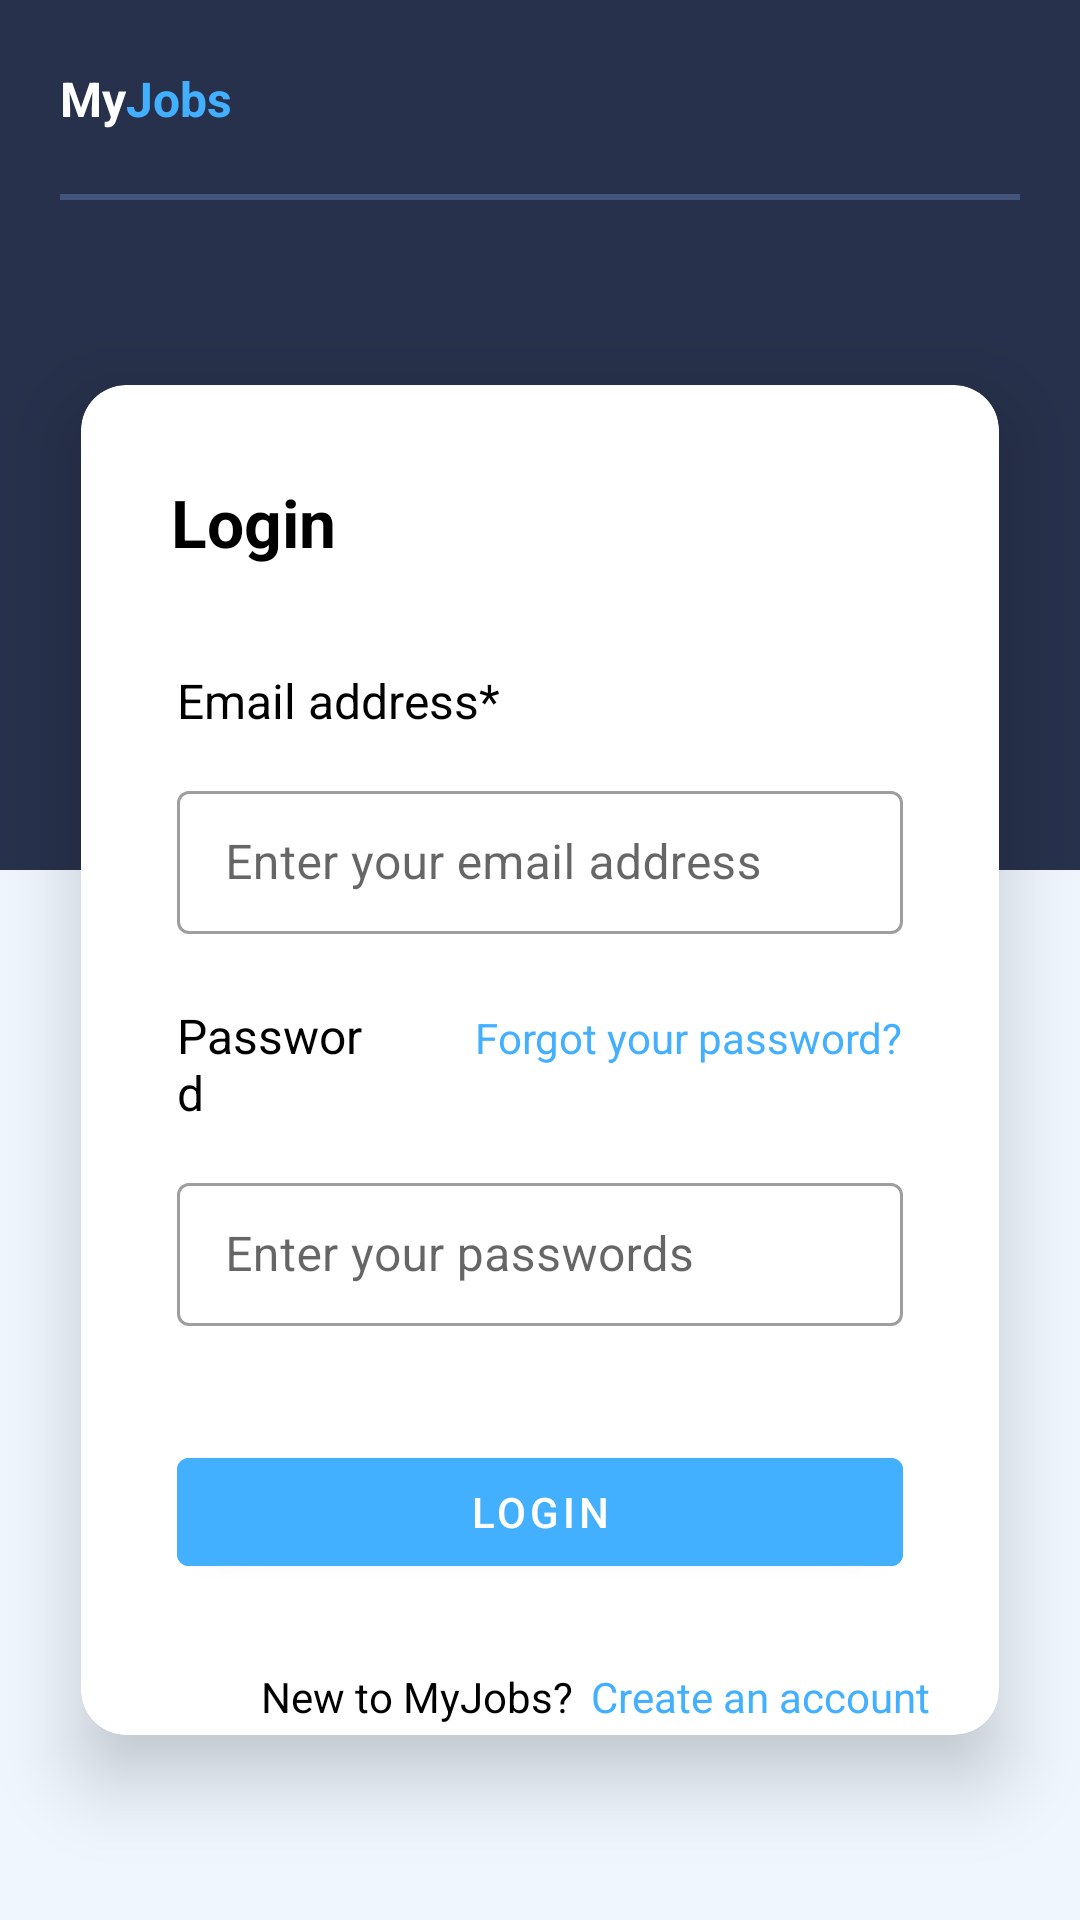

Produce the Android XML layout that renders to this screen, including the resource entries it uses.
<!-- AndroidManifest.xml: application theme Theme.JobPortal -->
<!-- res/layout/fragment_login.xml -->
<?xml version="1.0" encoding="utf-8"?>
<androidx.constraintlayout.widget.ConstraintLayout
    xmlns:android="http://schemas.android.com/apk/res/android"
    xmlns:app="http://schemas.android.com/apk/res-auto"
    xmlns:tools="http://schemas.android.com/tools"
    android:layout_width="match_parent"
    android:layout_height="match_parent"
    android:id="@+id/layout"
    android:background="#EFF6FE"
    tools:context=".ui.auth.LoginFragment">

    <androidx.constraintlayout.widget.ConstraintLayout
        android:layout_width="match_parent"
        android:layout_height="match_parent">

        <View
            android:id="@+id/view"
            android:layout_width="match_parent"
            android:layout_height="290dp"
            android:background="#27314B"
            app:layout_constraintEnd_toEndOf="parent"
            app:layout_constraintStart_toStartOf="parent"
            app:layout_constraintTop_toTopOf="parent" />

        <LinearLayout
            android:id="@+id/linearLayout2"
            android:layout_width="match_parent"
            android:layout_height="wrap_content"
            android:orientation="horizontal"
            app:layout_constraintEnd_toEndOf="parent"
            app:layout_constraintStart_toStartOf="parent"
            app:layout_constraintTop_toTopOf="parent">

            <TextView
                android:id="@+id/textView"
                android:layout_width="wrap_content"
                android:layout_height="wrap_content"
                android:layout_marginStart="20dp"
                android:layout_marginTop="22dp"
                android:text="@string/myjobs"
                android:textColor="@color/white"
                android:textSize="16sp"
                android:textStyle="bold" />

        </LinearLayout>

        <com.google.android.material.divider.MaterialDivider
            android:id="@+id/materialDivider"
            android:layout_width="match_parent"
            android:layout_height="2dp"
            android:layout_marginStart="20dp"
            android:layout_marginTop="21dp"
            android:layout_marginEnd="20dp"
            android:background="#4D618E"
            app:layout_constraintEnd_toEndOf="parent"
            app:layout_constraintStart_toStartOf="parent"
            app:layout_constraintTop_toBottomOf="@+id/linearLayout2" />

        

        <androidx.cardview.widget.CardView
            android:layout_width="match_parent"
            android:id="@+id/cardLy"
            android:layout_height="450dp"
            android:layout_marginStart="27dp"
            android:layout_marginEnd="27dp"
            app:cardCornerRadius="15dp"
            app:cardElevation="15dp"
            app:layout_constraintBottom_toBottomOf="parent"
            app:layout_constraintEnd_toEndOf="parent"
            app:layout_constraintStart_toStartOf="parent"
            app:layout_constraintTop_toBottomOf="@+id/materialDivider">

            <androidx.constraintlayout.widget.ConstraintLayout
                android:layout_width="match_parent"
                android:layout_height="match_parent">

                <TextView
                    android:id="@+id/textView5"
                    android:layout_width="wrap_content"
                    android:layout_height="wrap_content"
                    android:layout_marginStart="30dp"
                    android:layout_marginTop="31dp"
                    android:text="@string/login"
                    android:textColor="@color/black"
                    android:textSize="22sp"
                    android:textStyle="bold"
                    app:layout_constraintStart_toStartOf="parent"
                    app:layout_constraintTop_toTopOf="parent" />

                <TextView
                    android:id="@+id/textView6"
                    android:layout_width="match_parent"
                    android:layout_height="wrap_content"
                    android:layout_marginStart="32dp"
                    android:layout_marginTop="34dp"
                    android:layout_marginEnd="32dp"
                    android:text="@string/email_address"
                    android:textColor="@color/black"
                    android:textSize="16sp"
                    app:layout_constraintEnd_toEndOf="parent"
                    app:layout_constraintStart_toStartOf="parent"
                    app:layout_constraintTop_toBottomOf="@+id/textView5" />

                <com.google.android.material.textfield.TextInputLayout
                    android:id="@+id/textInputEditText2"
                    style="@style/Widget.MaterialComponents.TextInputLayout.OutlinedBox.Dense"
                    android:layout_width="match_parent"
                    android:layout_height="wrap_content"
                    android:layout_marginStart="32dp"
                    android:layout_marginTop="14dp"
                    android:layout_marginEnd="32dp"
                    app:layout_constraintEnd_toEndOf="parent"
                    app:layout_constraintHorizontal_bias="0.0"
                    app:layout_constraintStart_toStartOf="parent"
                    app:layout_constraintTop_toBottomOf="@+id/textView6">

                    <com.google.android.material.textfield.TextInputEditText
                        android:layout_width="match_parent"
                        android:layout_height="wrap_content"
                        android:id="@+id/emailEt"
                        android:autofillHints="emailAddress"
                        android:hint="@string/enter_your_email_address" />

                </com.google.android.material.textfield.TextInputLayout>


                <LinearLayout
                    android:id="@+id/linearLayout4"
                    android:layout_width="match_parent"
                    android:layout_height="wrap_content"
                    android:layout_marginTop="23dp"
                    android:layout_marginEnd="32dp"
                    android:orientation="horizontal"
                    app:layout_constraintEnd_toEndOf="parent"
                    app:layout_constraintStart_toStartOf="parent"
                    app:layout_constraintTop_toBottomOf="@+id/textInputEditText2">

                    <TextView
                        android:id="@+id/textView7"
                        android:layout_width="0dp"
                        android:layout_height="wrap_content"
                        android:layout_marginStart="32dp"
                        android:layout_marginEnd="32dp"
                        android:layout_weight="1"
                        android:text="@string/password"
                        android:textColor="@color/black"
                        android:textSize="16sp" />

                    <TextView
                        android:layout_width="wrap_content"
                        android:layout_height="wrap_content"
                        android:clickable="true"
                        android:id="@+id/forgotpassTv"
                        android:text="@string/forgot_your_password"
                        android:background="?attr/selectableItemBackground"
                        android:textColor="#43AFFF" />

                </LinearLayout>

                <com.google.android.material.textfield.TextInputLayout
                    android:id="@+id/textInputEditText"
                    style="@style/Widget.MaterialComponents.TextInputLayout.OutlinedBox.Dense"
                    android:layout_width="match_parent"
                    android:layout_height="wrap_content"
                    android:layout_marginStart="32dp"
                    android:layout_marginTop="14dp"
                    android:layout_marginEnd="32dp"
                    app:layout_constraintEnd_toEndOf="parent"
                    app:layout_constraintHorizontal_bias="0.0"
                    app:layout_constraintStart_toStartOf="parent"
                    app:layout_constraintTop_toBottomOf="@+id/linearLayout4">

                    <com.google.android.material.textfield.TextInputEditText
                        android:layout_width="match_parent"
                        android:layout_height="wrap_content"
                        android:id="@+id/passEt"
                        android:hint="@string/enter_your_passwords" />

                </com.google.android.material.textfield.TextInputLayout>

                <com.google.android.material.button.MaterialButton
                    android:id="@+id/loginBtn"
                    android:layout_width="match_parent"
                    android:layout_height="wrap_content"
                    android:visibility="visible"
                    android:layout_marginStart="32dp"
                    android:layout_marginTop="38dp"
                    android:layout_marginEnd="32dp"
                    android:backgroundTint="#43AFFF"
                    android:text="@string/login"
                    app:layout_constraintEnd_toEndOf="parent"
                    app:layout_constraintStart_toStartOf="parent"
                    app:layout_constraintTop_toBottomOf="@+id/textInputEditText" />


                <ProgressBar
                    android:id="@+id/progressBar"
                    android:layout_width="wrap_content"
                    android:layout_height="wrap_content"
                    android:layout_marginStart="32dp"
                    android:layout_marginTop="38dp"
                    android:layout_marginEnd="32dp"
                    android:indeterminateTint="@color/primary"
                    android:visibility="invisible"
                    app:layout_constraintEnd_toEndOf="parent"
                    app:layout_constraintHorizontal_bias="0.497"
                    app:layout_constraintStart_toStartOf="parent"
                    app:layout_constraintTop_toBottomOf="@+id/textInputEditText" />

                <TextView
                    android:id="@+id/textView9"
                    android:layout_width="wrap_content"
                    android:layout_height="wrap_content"
                    android:layout_marginStart="60dp"
                    android:layout_marginTop="28dp"
                    android:layout_marginEnd="7dp"
                    android:text="@string/new_to_myjobs"
                    android:textColor="@color/black"
                    android:textSize="14sp"
                    app:layout_constraintEnd_toStartOf="@+id/createAccountTv"
                    app:layout_constraintStart_toStartOf="parent"
                    app:layout_constraintTop_toBottomOf="@+id/loginBtn" />


                <TextView
                    android:id="@+id/createAccountTv"
                    android:layout_width="wrap_content"
                    android:layout_height="wrap_content"
                    android:layout_marginStart="6dp"
                    android:layout_marginTop="28dp"
                    android:background="?attr/selectableItemBackground"
                    android:clickable="true"
                    android:text="@string/create_an_account"
                    android:textSize="14sp"
                    android:textColor="#43AFFF"
                    app:layout_constraintStart_toEndOf="@+id/textView9"
                    app:layout_constraintTop_toBottomOf="@+id/loginBtn" />

            </androidx.constraintlayout.widget.ConstraintLayout>

        </androidx.cardview.widget.CardView>

    </androidx.constraintlayout.widget.ConstraintLayout>

</androidx.constraintlayout.widget.ConstraintLayout>
<!-- resources referenced by this layout -->
<resources>
  <color name="black">#FF000000</color>
  <color name="primary">#43AFFF</color>
  <color name="white">#FFFFFFFF</color>
  <string name="create_an_account">Create an account</string>
  <string name="email_address">Email address*</string>
  <string name="enter_your_email_address">Enter your email address</string>
  <string name="enter_your_passwords">Enter your passwords</string>
  <string name="forgot_your_password">Forgot your password?</string>
  <string name="login">Login</string>
  <string name="myjobs">My<font color="#43AFFF">Jobs</font></string>
  <string name="new_to_myjobs">New to MyJobs?</string>
  <string name="password">Password</string>
  <style name="Theme.JobPortal" parent="Theme.MaterialComponents.DayNight.NoActionBar">
          
          <item name="colorPrimary">@color/purple_500</item>
          <item name="colorPrimaryVariant">@color/purple_700</item>
          <item name="colorOnPrimary">@color/white</item>
          
          <item name="colorSecondary">@color/teal_200</item>
          <item name="colorSecondaryVariant">@color/teal_700</item>
          <item name="colorOnSecondary">@color/black</item>
          
          <item name="android:statusBarColor">?attr/colorPrimaryVariant</item>
          
      </style>
  <color name="purple_500">#FF6200EE</color>
  <color name="purple_700">#FF3700B3</color>
  <color name="teal_200">#FF03DAC5</color>
  <color name="teal_700">#FF018786</color>
</resources>
